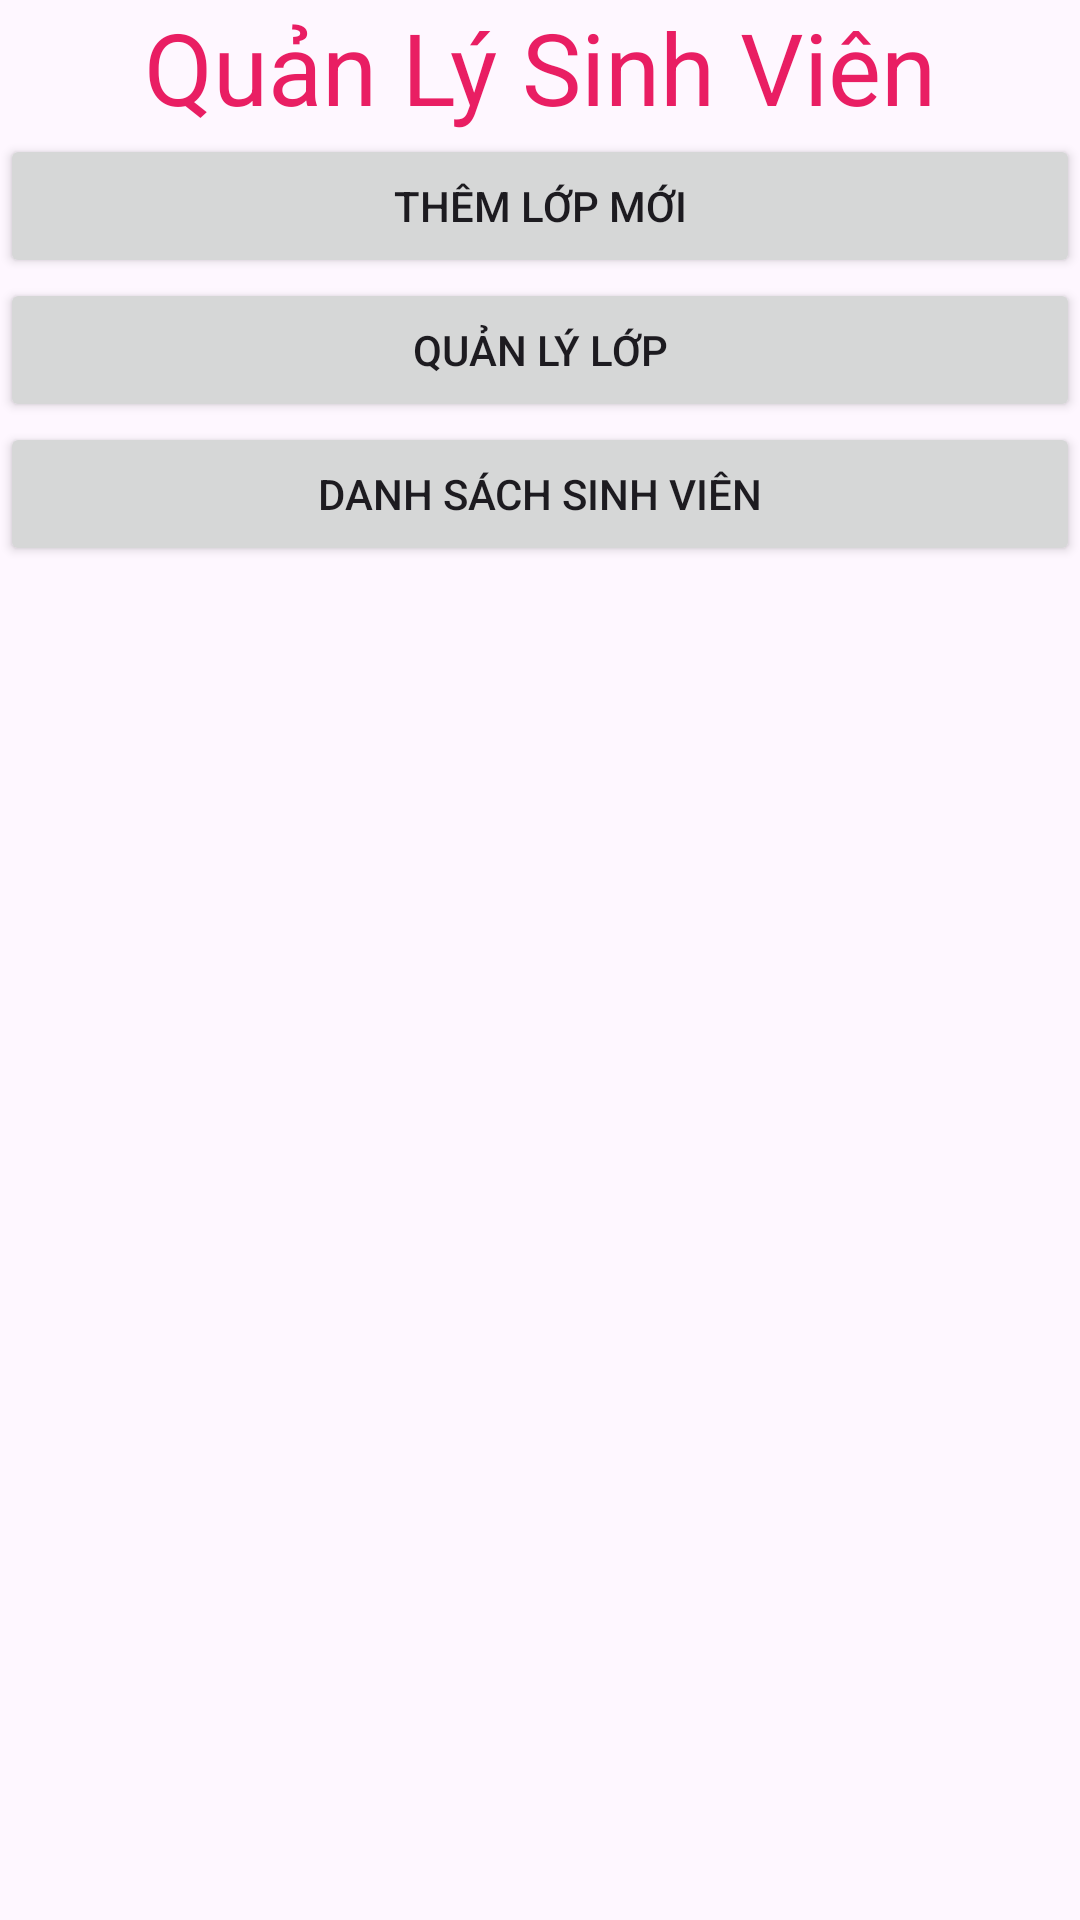

Here is an Android app screen rendered from its layout file. Give the layout XML and the strings, colors and styles it references.
<!-- AndroidManifest.xml: application theme Theme.Assginment_UTC_Student -->
<!-- res/layout/activity_main.xml -->
<?xml version="1.0" encoding="utf-8"?>
<LinearLayout xmlns:android="http://schemas.android.com/apk/res/android"
    xmlns:app="http://schemas.android.com/apk/res-auto"
    xmlns:tools="http://schemas.android.com/tools"
    android:id="@+id/main"
    android:layout_width="match_parent"
    android:layout_height="match_parent"
    android:orientation="vertical"
    tools:context=".MainActivity">
    <TextView
        android:layout_width="wrap_content"
        android:layout_height="wrap_content"
        android:layout_gravity="center"
        android:text="Quản Lý Sinh Viên"
        android:textSize="100px"
        android:textColor="#E91E63"
        />

   <Button
       android:id="@+id/btnAddClass"
       android:text="Thêm lớp mới"
       android:layout_width="match_parent"
       android:layout_height="wrap_content"/>
    <Button
        android:id="@+id/btnClassManager"
        android:text="Quản lý lớp"
        android:layout_width="match_parent"
        android:layout_height="wrap_content"/>
    <Button
        android:id="@+id/btnStudentManager"
        android:text="Danh Sách Sinh Viên"
        android:layout_width="match_parent"
        android:layout_height="wrap_content"/>
</LinearLayout>
<!-- resources referenced by this layout -->
<resources>
  <style name="Theme.Assginment_UTC_Student" parent="Base.Theme.Assginment_UTC_Student" />
  <style name="Base.Theme.Assginment_UTC_Student" parent="Theme.Material3.DayNight.NoActionBar">
          
          
      </style>
</resources>
